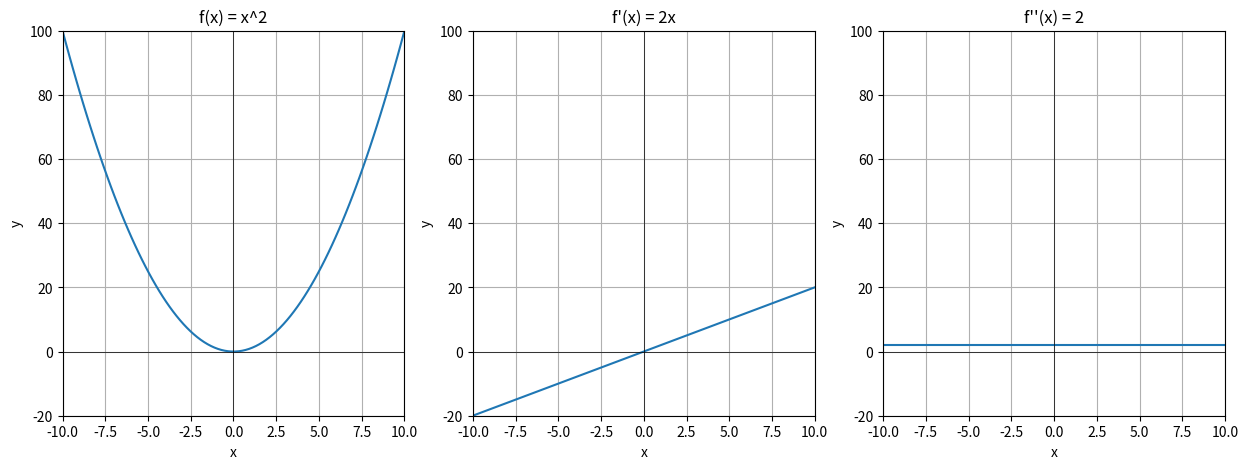

Here is the Python script that generated this plot:
import numpy as np
import matplotlib.pyplot as plt

def f(x):
    return x**2

def f_derivative(x, h):
    return (f(x+h) - f(x))/h

def f_2derivative(x, h):
    return (f_derivative(x+h, h) - f_derivative(x, h))/h

h = 0.01
x = np.linspace(-10, 10, 100)

plt.figure(figsize=(15, 5))

plt.subplot(1, 3, 1)
plt.plot(x, f(x), label='f(x) = x^2')
plt.title('f(x) = x^2')
plt.xlabel('x')
plt.ylabel('y')
plt.grid()
plt.axhline(0, color='black',linewidth=0.5)
plt.axvline(0, color='black',linewidth=0.5)
plt.xlim(-10, 10)
plt.ylim(-20, 100)

plt.subplot(1, 3, 2)
plt.plot(x, f_derivative(x, h), label="f'(x) = 2x")
plt.title("f'(x) = 2x")
plt.xlabel('x')
plt.ylabel('y')
plt.grid()
plt.axhline(0, color='black',linewidth=0.5)
plt.axvline(0, color='black',linewidth=0.5)
plt.xlim(-10, 10)
plt.ylim(-20, 100)

plt.subplot(1, 3, 3)
plt.plot(x, f_2derivative(x, h), label="f''(x) = 2")
plt.title("f''(x) = 2")
plt.xlabel('x')
plt.ylabel('y')
plt.grid()
plt.axhline(0, color='black',linewidth=0.5)
plt.axvline(0, color='black',linewidth=0.5)
plt.xlim(-10, 10)
plt.ylim(-20, 100)

plt.show()

